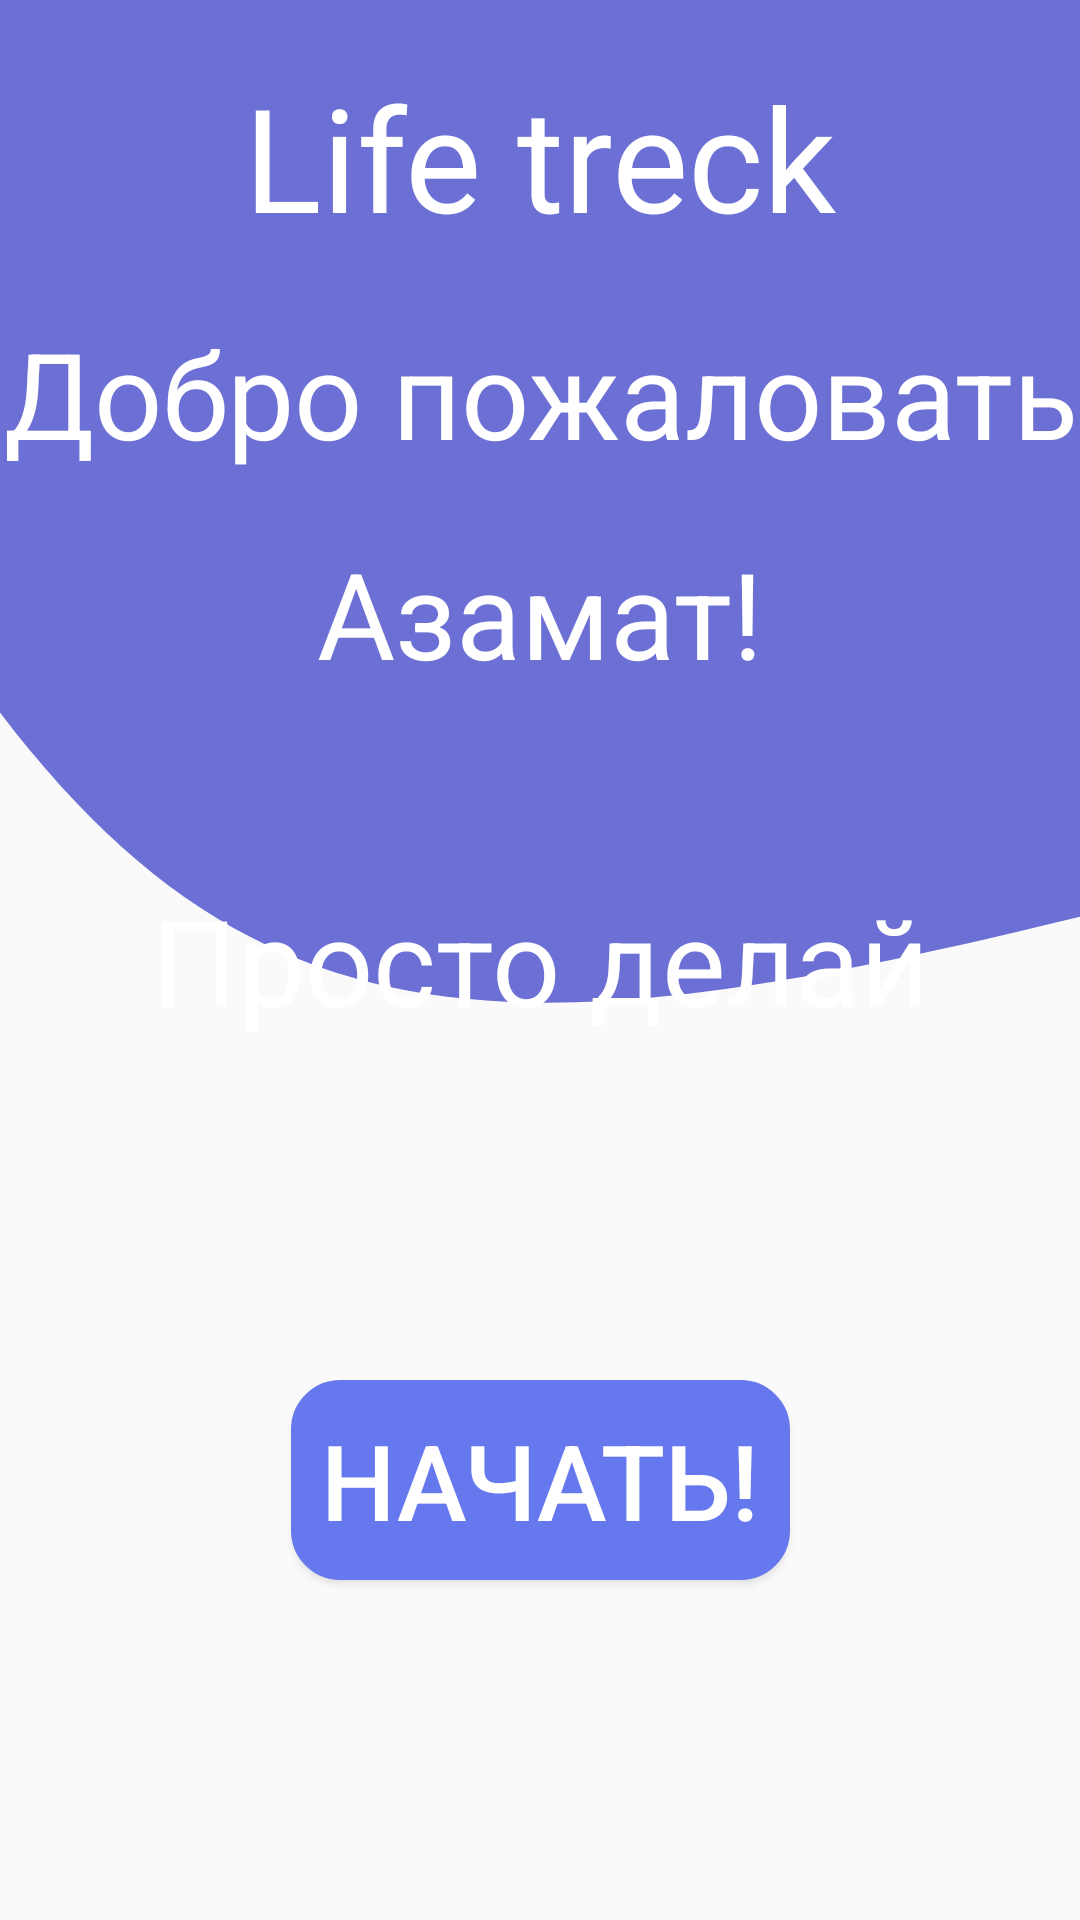

This screen was rendered from an Android layout file. Write that file and the resources it references.
<!-- AndroidManifest.xml: application theme Theme.LifeTreck -->
<!-- res/layout/fragment_finish_registration.xml -->
<?xml version="1.0" encoding="utf-8"?>
<androidx.constraintlayout.widget.ConstraintLayout xmlns:android="http://schemas.android.com/apk/res/android"
    xmlns:app="http://schemas.android.com/apk/res-auto"
    xmlns:tools="http://schemas.android.com/tools"
    android:layout_width="match_parent"
    android:layout_height="match_parent"
    android:background="@drawable/img"
    tools:context=".ui.fragmets.auth.FinishRegistrationFragment">

    <FrameLayout
        android:layout_width="match_parent"
        android:layout_height="wrap_content"
        app:layout_constraintTop_toTopOf="parent">

        <ImageView
            android:id="@+id/im_ava1"
            android:layout_width="match_parent"
            android:layout_height="wrap_content"
            android:scaleType="fitXY"
            android:src="@drawable/ic_vector_3" />

        <androidx.constraintlayout.widget.ConstraintLayout
            android:layout_width="match_parent"
            android:layout_height="match_parent">

            <TextView
                android:id="@+id/tv_life_treck"
                android:layout_width="wrap_content"
                android:layout_height="wrap_content"
                android:layout_marginTop="20dp"
                android:text="Life treck"
                android:textColor="@color/white"
                android:textSize="48sp"
                app:layout_constraintLeft_toLeftOf="parent"
                app:layout_constraintRight_toRightOf="parent"
                app:layout_constraintTop_toTopOf="parent" />

            <TextView
                android:id="@+id/welcome"
                android:layout_width="0dp"
                android:layout_height="wrap_content"
                android:layout_marginTop="20dp"
                android:gravity="center"
                android:text="Добро пожаловать"
                android:textColor="@color/white"
                android:textSize="40sp"
                app:layout_constraintLeft_toLeftOf="parent"
                app:layout_constraintRight_toRightOf="parent"
                app:layout_constraintTop_toBottomOf="@id/tv_life_treck" />

            <TextView
                android:layout_width="wrap_content"
                android:layout_height="wrap_content"
                android:layout_marginTop="20dp"
                android:text="Азамат!"
                android:textColor="@color/white"
                android:textSize="40sp"
                app:layout_constraintLeft_toLeftOf="parent"
                app:layout_constraintRight_toRightOf="parent"
                app:layout_constraintTop_toBottomOf="@id/welcome" />

        </androidx.constraintlayout.widget.ConstraintLayout>

    </FrameLayout>

    <TextView
        android:id="@+id/tv_do"
        android:layout_width="0dp"
        android:layout_height="wrap_content"
        android:layout_marginLeft="40dp"
        android:layout_marginRight="40dp"
        android:gravity="center"
        android:text="Просто делай"
        android:textColor="@color/white"
        android:textSize="40sp"
        app:layout_constraintBottom_toBottomOf="parent"
        app:layout_constraintLeft_toLeftOf="parent"
        app:layout_constraintRight_toRightOf="parent"
        app:layout_constraintTop_toTopOf="parent" />

    <Button
        android:id="@+id/applyBtn"
        android:layout_width="wrap_content"
        android:layout_height="wrap_content"
        android:background="@drawable/raunder"
        android:padding="10dp"
        android:text="Начать!"
        android:textColor="@color/white"
        android:textSize="35sp"
        app:layout_constraintBottom_toBottomOf="parent"
        app:layout_constraintLeft_toLeftOf="parent"
        app:layout_constraintRight_toRightOf="parent"
        app:layout_constraintTop_toBottomOf="@id/tv_do" />


</androidx.constraintlayout.widget.ConstraintLayout>
<!-- resources referenced by this layout -->
<resources>
  <color name="white">#FFFFFFFF</color>
  <!-- drawable ic_vector_3 (drawable) -->
  <vector xmlns:android="http://schemas.android.com/apk/res/android"
      android:width="360dp"
      android:height="335dp"
      android:viewportWidth="360"
      android:viewportHeight="335">
    <path
        android:pathData="M0,237.5V0H360.5V305.5C178.257,350.128 88.03,353.362 0,237.5Z"
        android:fillColor="#6C70D5"/>
  </vector>
  <!-- drawable raunder (drawable) -->
  <?xml version="1.0" encoding="utf-8"?>
  <shape xmlns:android="http://schemas.android.com/apk/res/android">
      <corners
          android:bottomRightRadius="15dp"
          android:bottomLeftRadius="15dp"
          android:topLeftRadius="15dp"
          android:topRightRadius="15dp"/>
      <stroke android:width="3dp"
          android:color="@color/purple_100"/>
          <solid android:color="@color/purple_100"/>
  
  
  </shape>
  <style name="Theme.LifeTreck" parent="Theme.AppCompat.DayNight.NoActionBar">
          <item name="android:statusBarColor" tools:targetApi="l">?attr/colorPrimaryVariant</item>
          
      </style>
  <color name="purple_100">#6578ED</color>
</resources>
